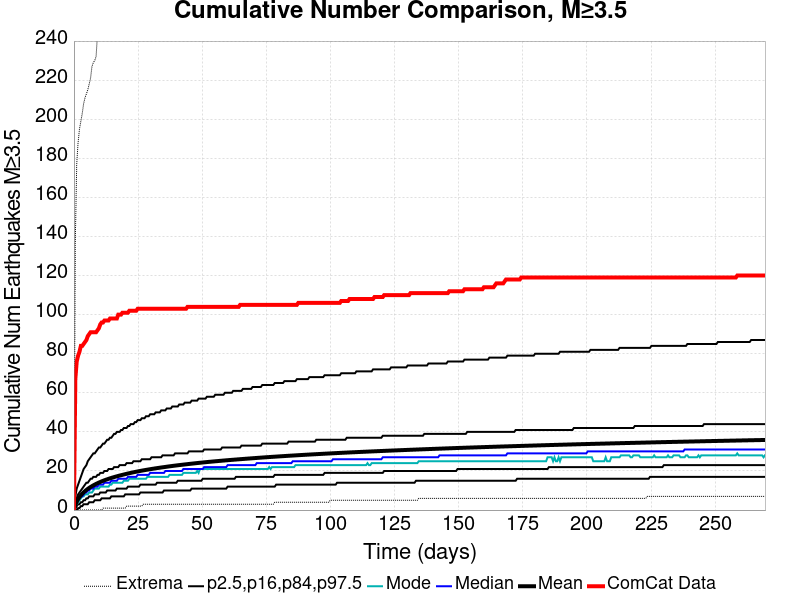

The file beside this chart, header and first rows:
Time (days), ComCat Data, Simulation Mean, Simulation Median, Simulation Mode, Simulation Minimum, Simulation Maximum, 2.5 %-ile, 16 %-ile, 84 %-ile, 97.5 %-ile
0.0, 0.0, 0.0, 0.0, 0.0, 0.0, 0.0, 0.0, 0.0, 0.0, 0.0
0.5399, 67.0, 2.671, 2.0, 2.0, 0.0, 138.0, 0.0, 1.0, 4.0, 7.0
1.08, 76.0, 4.291, 4.0, 3.0, 0.0, 177.0, 0.0, 2.0, 6.0, 11.0
1.62, 79.0, 5.56, 5.0, 4.0, 0.0, 188.0, 1.0, 3.0, 8.0, 13.0
2.16, 81.0, 6.629, 6.0, 5.0, 0.0, 195.0, 1.0, 3.0, 9.0, 15.0
2.7, 84.0, 7.548, 7.0, 6.0, 0.0, 199.0, 2.0, 4.0, 10.0, 17.0
3.24, 84.0, 8.349, 7.0, 7.0, 0.0, 203.0, 2.0, 4.0, 11.0, 19.0
3.78, 85.0, 9.06, 8.0, 7.0, 0.0, 208.0, 3.0, 5.0, 12.0, 21.0
4.319, 86.0, 9.71, 9.0, 8.0, 0.0, 211.0, 3.0, 5.0, 13.0, 22.0
4.859, 87.0, 10.3, 9.0, 8.0, 0.0, 213.0, 3.0, 6.0, 14.0, 23.0
5.399, 89.0, 10.83, 10.0, 8.0, 0.0, 215.0, 3.0, 6.0, 14.0, 25.0
5.939, 90.0, 11.33, 10.0, 9.0, 0.0, 218.0, 4.0, 7.0, 15.0, 26.0
6.479, 91.0, 11.8, 11.0, 9.0, 0.0, 221.0, 4.0, 7.0, 16.0, 27.0
7.019, 91.0, 12.22, 11.0, 9.0, 0.0, 227.0, 4.0, 7.0, 16.0, 28.0
7.559, 91.0, 12.63, 11.0, 10.0, 0.0, 229.0, 4.0, 7.0, 17.0, 29.0
8.099, 91.0, 13.02, 12.0, 11.0, 0.0, 230.0, 5.0, 8.0, 17.0, 29.0
8.639, 91.0, 13.39, 12.0, 11.0, 0.0, 232.0, 5.0, 8.0, 17.0, 30.0
9.179, 92.0, 13.73, 12.0, 11.0, 0.0, 244.0, 5.0, 8.0, 18.0, 31.0
9.719, 93.0, 14.06, 13.0, 11.0, 0.0, 306.0, 5.0, 8.0, 18.0, 32.0
10.26, 95.0, 14.37, 13.0, 12.0, 0.0, 333.0, 5.0, 9.0, 19.0, 32.0
10.8, 96.0, 14.66, 13.0, 12.0, 0.0, 345.0, 6.0, 9.0, 19.0, 33.0
11.34, 96.0, 14.95, 13.0, 12.0, 1.0, 364.0, 6.0, 9.0, 19.0, 34.0
11.88, 97.0, 15.23, 14.0, 12.0, 1.0, 370.0, 6.0, 9.0, 20.0, 34.0
12.42, 97.0, 15.49, 14.0, 12.0, 1.0, 377.0, 6.0, 9.0, 20.0, 35.0
12.96, 97.0, 15.74, 14.0, 12.0, 1.0, 377.0, 6.0, 10.0, 20.0, 36.0
13.5, 97.0, 15.98, 14.0, 12.0, 1.0, 383.0, 6.0, 10.0, 21.0, 36.0
14.04, 98.0, 16.22, 14.0, 13.0, 1.0, 386.0, 6.0, 10.0, 21.0, 37.0
14.58, 98.0, 16.44, 15.0, 13.0, 1.0, 388.0, 7.0, 10.0, 21.0, 37.0
15.12, 98.0, 16.66, 15.0, 14.0, 1.0, 392.0, 7.0, 10.0, 21.0, 38.0
15.66, 98.0, 16.87, 15.0, 14.0, 1.0, 395.0, 7.0, 10.0, 22.0, 39.0
16.2, 98.0, 17.08, 15.0, 14.0, 1.0, 399.0, 7.0, 10.0, 22.0, 39.0
16.74, 98.0, 17.27, 15.0, 14.0, 1.0, 403.0, 7.0, 11.0, 22.0, 40.0
17.28, 100.0, 17.47, 16.0, 14.0, 1.0, 404.0, 7.0, 11.0, 22.0, 40.0
17.82, 100.0, 17.66, 16.0, 14.0, 1.0, 406.0, 7.0, 11.0, 23.0, 40.0
18.36, 100.0, 17.84, 16.0, 14.0, 1.0, 406.0, 7.0, 11.0, 23.0, 41.0
18.9, 101.0, 18.02, 16.0, 14.0, 1.0, 407.0, 7.0, 11.0, 23.0, 41.0
19.44, 101.0, 18.2, 16.0, 15.0, 1.0, 409.0, 7.0, 11.0, 23.0, 42.0
19.98, 101.0, 18.37, 16.0, 15.0, 1.0, 410.0, 8.0, 11.0, 23.0, 42.0
20.52, 101.0, 18.54, 16.0, 15.0, 2.0, 415.0, 8.0, 11.0, 24.0, 42.0
21.06, 101.0, 18.7, 17.0, 15.0, 2.0, 417.0, 8.0, 12.0, 24.0, 43.0
21.6, 102.0, 18.86, 17.0, 16.0, 2.0, 422.0, 8.0, 12.0, 24.0, 43.0
22.14, 102.0, 19.02, 17.0, 16.0, 2.0, 424.0, 8.0, 12.0, 24.0, 44.0
22.68, 102.0, 19.18, 17.0, 16.0, 2.0, 429.0, 8.0, 12.0, 24.0, 44.0
23.22, 102.0, 19.33, 17.0, 16.0, 2.0, 430.0, 8.0, 12.0, 25.0, 44.0
23.76, 102.0, 19.47, 17.0, 16.0, 2.0, 430.0, 8.0, 12.0, 25.0, 45.0
24.3, 102.0, 19.62, 17.0, 16.0, 2.0, 430.0, 8.0, 12.0, 25.0, 45.0
24.84, 103.0, 19.76, 18.0, 16.0, 2.0, 432.0, 8.0, 12.0, 25.0, 46.0
25.38, 103.0, 19.9, 18.0, 16.0, 2.0, 435.0, 8.0, 12.0, 25.0, 46.0
25.92, 103.0, 20.04, 18.0, 16.0, 2.0, 437.0, 9.0, 13.0, 25.0, 46.0
26.46, 103.0, 20.17, 18.0, 16.0, 2.0, 438.0, 9.0, 13.0, 26.0, 47.0
27, 103.0, 20.29, 18.0, 16.0, 3.0, 438.0, 9.0, 13.0, 26.0, 47.0
27.54, 103.0, 20.42, 18.0, 16.0, 3.0, 438.0, 9.0, 13.0, 26.0, 47.0
28.08, 103.0, 20.54, 18.0, 16.0, 3.0, 438.0, 9.0, 13.0, 26.0, 48.0
28.62, 103.0, 20.66, 18.0, 17.0, 3.0, 441.0, 9.0, 13.0, 26.0, 48.0
29.16, 103.0, 20.78, 18.0, 17.0, 3.0, 441.0, 9.0, 13.0, 26.0, 48.0
29.7, 103.0, 20.9, 19.0, 17.0, 3.0, 441.0, 9.0, 13.0, 26.0, 49.0
30.24, 103.0, 21.02, 19.0, 17.0, 3.0, 442.0, 9.0, 13.0, 27.0, 49.0
30.78, 103.0, 21.13, 19.0, 17.0, 3.0, 442.0, 9.0, 13.0, 27.0, 49.0
31.32, 103.0, 21.25, 19.0, 17.0, 3.0, 442.0, 9.0, 13.0, 27.0, 49.0
31.86, 103.0, 21.36, 19.0, 17.0, 3.0, 444.0, 9.0, 13.0, 27.0, 50.0
... 440 more rows
